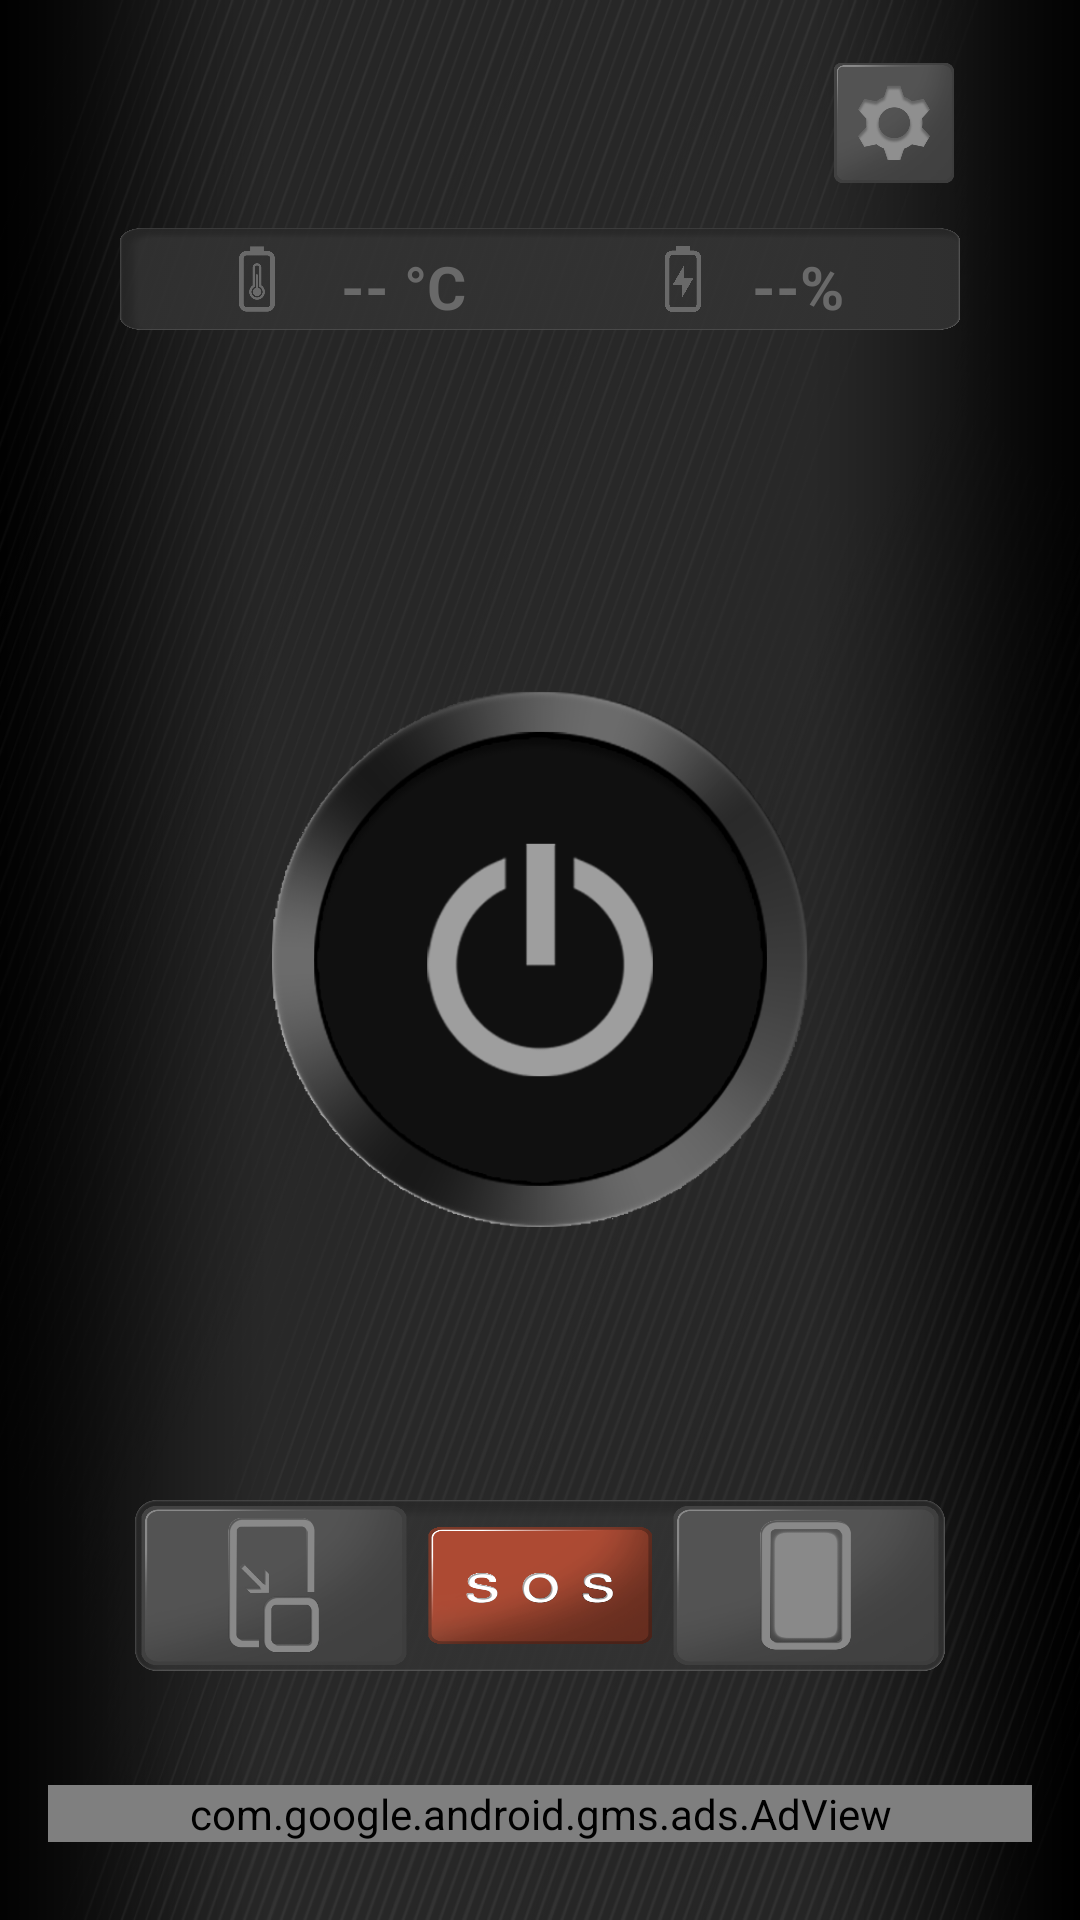

Android layout source for this screen:
<!-- AndroidManifest.xml: activity theme FullScreenTheme -->
<!-- res/layout/activity_main.xml -->
<?xml version="1.0" encoding="utf-8"?>
<RelativeLayout xmlns:android="http://schemas.android.com/apk/res/android"
    xmlns:tools="http://schemas.android.com/tools"
    xmlns:ads="http://schemas.android.com/apk/res-auto"
    android:layout_width="match_parent"
    android:layout_height="match_parent"
    android:padding="16dp"
    android:background="@drawable/main_background">

    
    <RelativeLayout
        android:id="@+id/TopLayout"
        android:layout_width="280dp"
        android:layout_height="117dp"
        android:layout_above="@id/btnPower"
        android:layout_centerHorizontal="true"
        android:layout_marginBottom="120dp"
        android:background="#00000000">

        <LinearLayout
            android:layout_marginTop="60dp"
            android:layout_width="match_parent"
            android:layout_height="match_parent"
            android:orientation="horizontal"
            android:background="@drawable/test01"
            android:padding="6dp">

            <LinearLayout
                android:layout_width="0dp"
                android:layout_height="match_parent"
                android:layout_weight="1"
                android:orientation="horizontal"
                android:gravity="center">

                <ImageView
                    android:layout_width="30dp"
                    android:layout_height="wrap_content"
                    android:src="@drawable/battery_temp_icon"
                    android:tint="#696969"
                    tools:ignore="UseAppTint" />

                <TextView
                    android:id="@+id/textBatteryTemp"
                    android:layout_width="wrap_content"
                    android:layout_height="wrap_content"
                    android:text=" -- °C"
                    android:textColor="#696969"
                    android:textSize="20sp"
                    android:textStyle="bold"
                    android:layout_marginStart="8dp"/>
            </LinearLayout>

            <LinearLayout
                android:layout_width="0dp"
                android:layout_height="match_parent"
                android:layout_weight="1"
                android:orientation="horizontal"
                android:gravity="center">

                <ImageView
                    android:id="@+id/batteryImageView"
                    android:layout_width="30dp"
                    android:layout_height="wrap_content"
                    android:src="@drawable/charge_battery_icon"
                    android:tint="#696969"
                    tools:ignore="UseAppTint"/>

                <TextView
                    android:id="@+id/ChargeBattery"
                    android:layout_width="wrap_content"
                    android:layout_height="wrap_content"
                    android:text="--%"
                    android:textColor="#696969"
                    android:textSize="20sp"
                    android:textStyle="bold"
                    android:layout_marginStart="8dp"/>
            </LinearLayout>
        </LinearLayout>
        <Button
            android:id="@+id/btnsetting"
            android:layout_width="40dp"
            android:layout_height="40dp"
            android:layout_alignParentEnd="true"
            android:layout_marginTop="5dp"
            android:layout_marginRight="2dp"
            android:background="@drawable/setting_ver2"/>
    </RelativeLayout>


    <View
        android:layout_width="180dp"
        android:layout_height="180dp"
        android:layout_centerInParent="true"
        android:background="@drawable/main_button_background" />

    <ImageButton
        android:id="@+id/btnPower"
        android:layout_width="180dp"
        android:layout_height="180dp"
        android:background="@drawable/main_button_off"
        android:layout_centerInParent="true"/> 
    <SeekBar
        android:id="@+id/seekBar"
        android:layout_width="280dp"
        android:layout_height="wrap_content"
        android:layout_below="@id/btnPower"
        android:layout_marginTop="16dp"
        android:visibility="gone"
        android:max="4"
        android:layout_centerInParent="true"/>

    <RelativeLayout
        android:id="@+id/BottomLayout"
        android:layout_width="270dp"
        android:layout_height="57dp"
        android:layout_below="@id/btnPower"
        android:layout_centerHorizontal="true"
        android:layout_marginTop="90dp"
        android:background="@drawable/test01">

        <LinearLayout
            android:layout_width="match_parent"
            android:layout_height="match_parent"
            android:orientation="horizontal"
            android:layout_margin="2dp">
            <LinearLayout
                android:layout_width="0dp"
                android:id="@+id/leftbutton"
                android:layout_height="match_parent"
                android:layout_weight="1"
                android:orientation="horizontal"
                android:gravity="left">

                <Button
                    android:id="@+id/btnFloating"
                    android:layout_width="wrap_content"
                    android:layout_height="wrap_content"
                    android:background="@drawable/pip_mode_off_ver2" />

            </LinearLayout>
            <LinearLayout
                android:layout_width="0dp"
                android:layout_height="match_parent"
                android:layout_weight="1"
                android:orientation="horizontal"
                android:gravity="center">

                <Button
                    android:id="@+id/btnSOS"
                    android:layout_width="wrap_content"
                    android:layout_height="wrap_content"
                    android:background="@drawable/sos"
                    android:layout_below="@+id/btnPower"
                    android:layout_margin="7dp"/>

            </LinearLayout>
            <LinearLayout
                android:layout_width="0dp"
                android:id="@+id/rightbutton"
                android:layout_height="match_parent"
                android:layout_weight="1"
                android:orientation="horizontal"
                android:gravity="right">

                <Button
                    android:id="@+id/btnScreen"
                    android:layout_width="wrap_content"
                    android:layout_height="wrap_content"
                    android:background="@drawable/screen_mode_off_ver2"  />

            </LinearLayout>

        </LinearLayout>
    </RelativeLayout>
    <SeekBar
        android:id="@+id/sosSeekBar"
        android:layout_width="280dp"
        android:layout_height="wrap_content"
        android:layout_below="@id/btnPower"
        android:layout_marginTop="16dp"
        android:visibility="gone"
        android:max="4"
        android:layout_centerInParent="true"/>

    <com.google.android.gms.ads.AdView
        android:id="@+id/adView"
        android:layout_width="match_parent"
        android:layout_height="wrap_content"
        android:layout_alignParentBottom="true"
        android:layout_marginBottom="10dp"
        ads:adSize="BANNER"
        ads:adUnitId="ca-app-pub-3940256099942544/6300978111"/>

</RelativeLayout>
<!-- resources referenced by this layout -->
<resources>
  <!-- drawable battery_temp_icon: png bitmap (drawable, 6219 bytes) -->
  <!-- drawable charge_battery_icon: png bitmap (drawable, 14785 bytes) -->
  <!-- drawable main_background: png bitmap (drawable, 238676 bytes) -->
  <!-- drawable main_button_background: png bitmap (drawable, 68374 bytes) -->
  <!-- drawable main_button_off: png bitmap (drawable, 24473 bytes) -->
  <!-- drawable pip_mode_off_ver2: png bitmap (drawable, 18789 bytes) -->
  <!-- drawable screen_mode_off_ver2: png bitmap (drawable, 15835 bytes) -->
  <!-- drawable setting_ver2: png bitmap (drawable, 18855 bytes) -->
  <!-- drawable sos: png bitmap (drawable, 65977 bytes) -->
  <!-- drawable test01: png bitmap (drawable, 15072 bytes) -->
  <style name="FullScreenTheme" parent="Theme.Test12">
          <item name="android:windowFullscreen">true</item>
          <item name="android:windowContentOverlay">@null</item>
          <item name="android:windowActionBar">false</item>
          <item name="windowNoTitle">true</item>
      </style>
  <style name="Theme.Test12" parent="android:Theme.Material.Light.NoActionBar" />
</resources>
